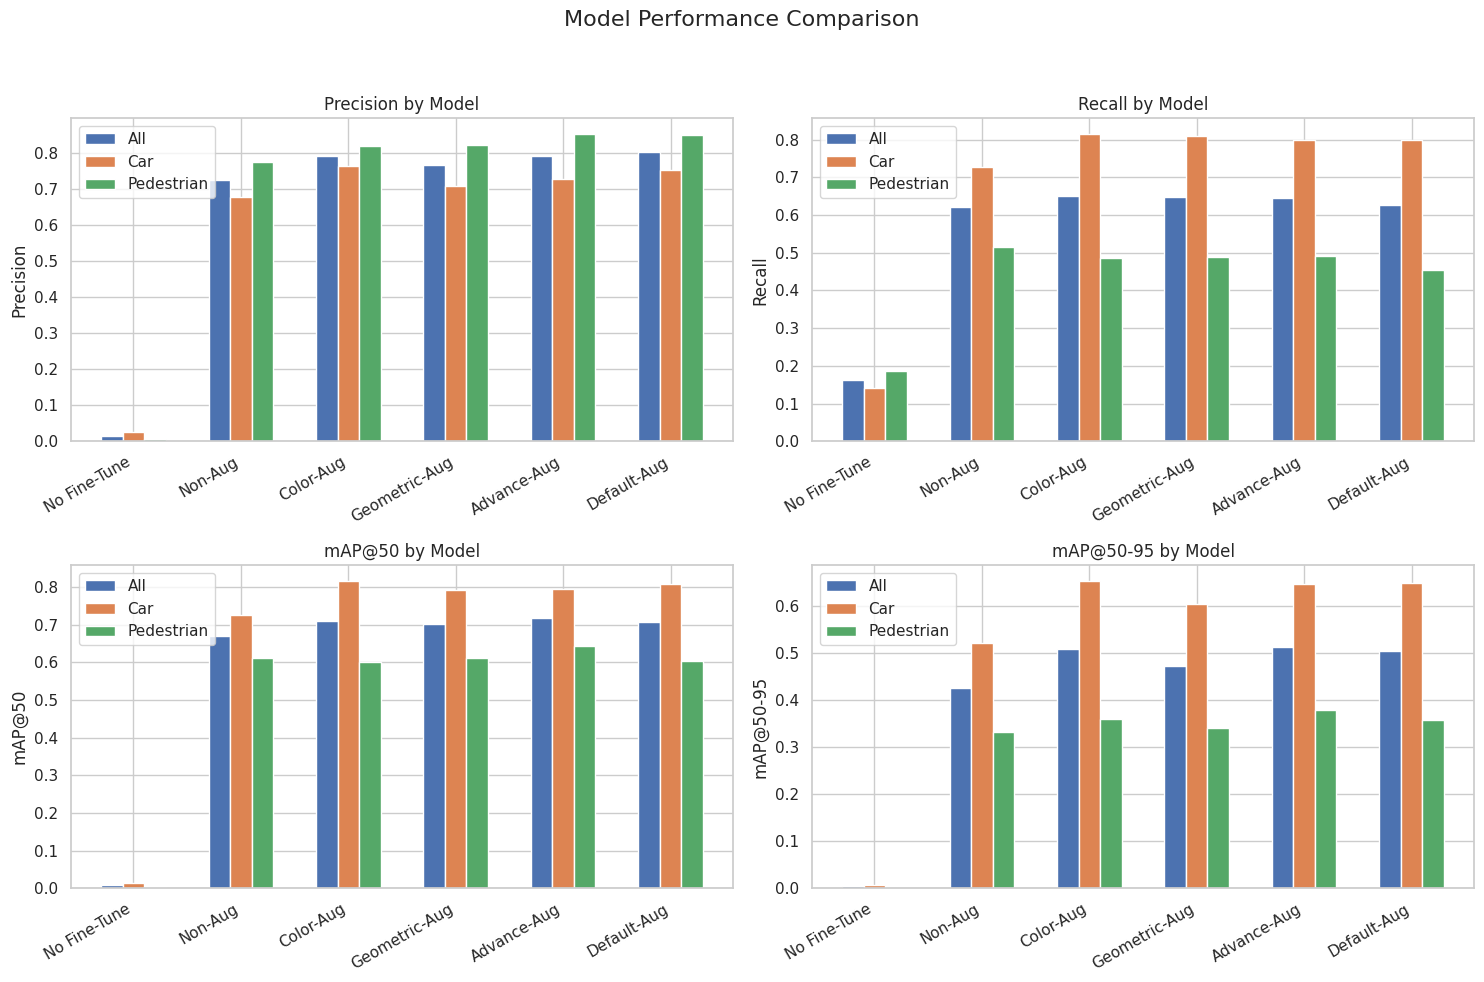

Write the Python code that produced this figure.
import matplotlib.pyplot as plt
import numpy as np
import seaborn as sns

# Datos de los modelos
models = ["No Fine-Tune", "Non-Aug", "Color-Aug", "Geometric-Aug", "Advance-Aug", "Default-Aug"]
classes = ["All", "Car", "Pedestrian"]

# Métricas (Precision, Recall, mAP@50, mAP@50-95)
metrics = {
    "Precision": [
        [0.0152, 0.0249, 0.00547],  # No Fine-Tune
        [0.727, 0.679, 0.775],      # Non-Aug
        [0.793, 0.765, 0.822],      # Color-Aug
        [0.768, 0.711, 0.824],      # Geometric-Aug
        [0.792, 0.73, 0.855],       # Advance-Aug
        [0.803, 0.754, 0.851]       # Default-Aug
    ],
    "Recall": [
        [0.163, 0.14, 0.186],
        [0.622, 0.727, 0.516],
        [0.65, 0.816, 0.485],
        [0.649, 0.81, 0.488],
        [0.645, 0.799, 0.492],
        [0.627, 0.8, 0.454]
    ],
    "mAP@50": [
        [0.00904, 0.0144, 0.00372],
        [0.67, 0.727, 0.613],
        [0.709, 0.817, 0.601],
        [0.703, 0.793, 0.612],
        [0.719, 0.794, 0.644],
        [0.706, 0.808, 0.604]
    ],
    "mAP@50-95": [
        [0.00375, 0.00602, 0.00148],
        [0.425, 0.52, 0.331],
        [0.507, 0.653, 0.36],
        [0.472, 0.604, 0.34],
        [0.512, 0.646, 0.378],
        [0.503, 0.649, 0.357]
    ]
}

# Crear gráficos para cada métrica
sns.set(style="whitegrid")
fig, axes = plt.subplots(2, 2, figsize=(15, 10))
fig.suptitle("Model Performance Comparison", fontsize=16)

for ax, (metric_name, values) in zip(axes.flatten(), metrics.items()):
    values = np.array(values).T  # Transponer para obtener valores por clase
    x = np.arange(len(models))
    width = 0.2
    
    for i, (cls, cls_values) in enumerate(zip(classes, values)):
        ax.bar(x + i * width, cls_values, width, label=cls)
    
    ax.set_xticks(x + width)
    ax.set_xticklabels(models, rotation=30, ha="right")
    ax.set_ylabel(metric_name)
    ax.set_title(metric_name + " by Model")
    ax.legend()

plt.tight_layout(rect=[0, 0, 1, 0.95])
plt.show()
